Labelled photos from "plantvillage_masks", an image-classification folder in Siva-0317/Dora. The possible labels are: apple apple scab, apple black rot, apple cedar apple rust, apple healthy, background without leaves, blueberry healthy, cherry powdery mildew, cherry healthy, corn cercospora leaf spot gray leaf spot, corn common rust, corn northern leaf blight, corn healthy, grape black rot, grape esca black measles, grape leaf blight (isariopsis leaf spot), grape healthy, orange huanglongbing citrus greening, peach bacterial spot, peach healthy, bell pepper bacterial spot, bell pepper healthy, potato early blight, potato late blight, potato healthy, raspberry healthy, soybean healthy, squash powdery mildew, strawberry leaf scorch, strawberry healthy, tomato bacterial spot, tomato early blight, tomato late blight, tomato leaf mold, tomato septoria leaf spot, tomato spider mites two spotted spider mite, tomato target spot, tomato yellow leaf curl virus, tomato mosaic virus, tomato healthy.

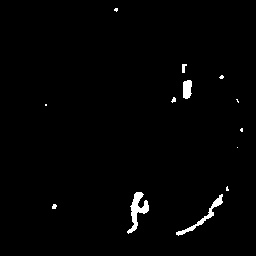
Label: grape healthy

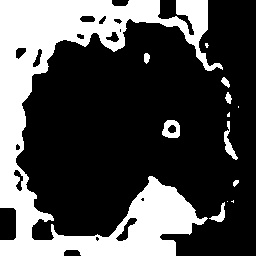
Label: grape black rot

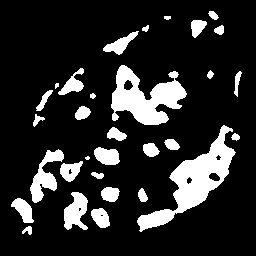
Label: potato early blight

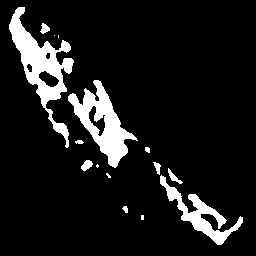
Label: peach bacterial spot

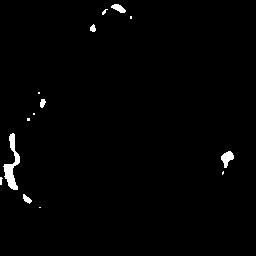
Label: tomato yellow leaf curl virus

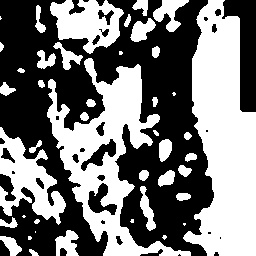
Label: corn northern leaf blight
